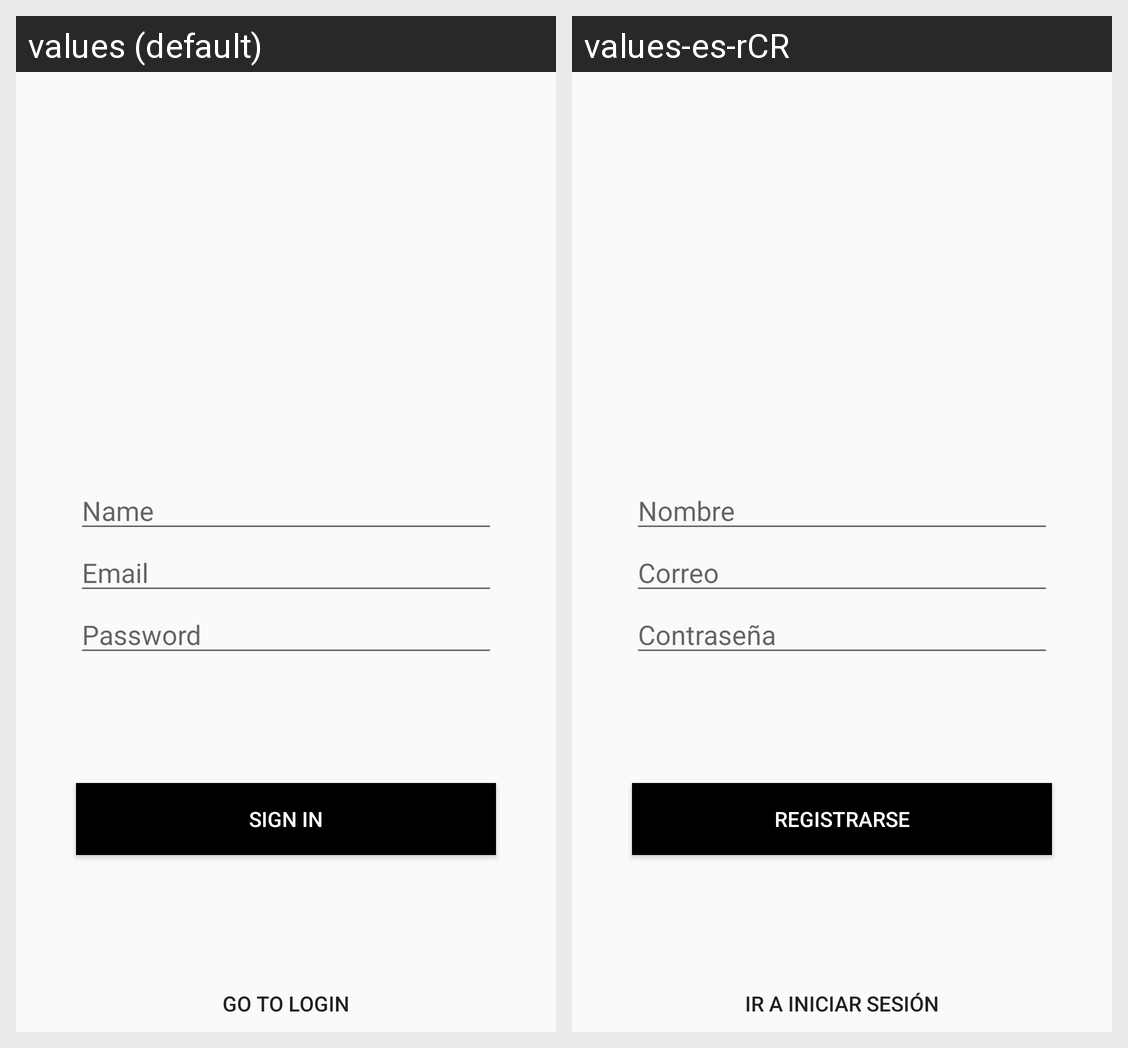

Strings drawn on this Android screen and how each of the app's shown locales translates them:
Android screen res/layout/activity_register.xml rendered under 2 locales, left to right: values (default), values-es-rCR. Device: Nexus 5 (rendered at 1080×1920; each locale shown at half size, 540×960, under a caption strip naming it); theme AppTheme.NoActionBar.
Strings drawn on this screen, with the default value and each locale's value (text and hints the layout hard-codes, and strings that could not be matched under every locale, appear in the picture but are not listed):

name_Holder
  values: Name
  values-es-rCR: Nombre

email_Holder
  values: Email
  values-es-rCR: Correo

password_Holder
  values: Password
  values-es-rCR: Contraseña

register_text
  values: Sign In
  values-es-rCR: Registrarse

goto_login
  values: Go to login
  values-es-rCR: Ir a iniciar sesión
